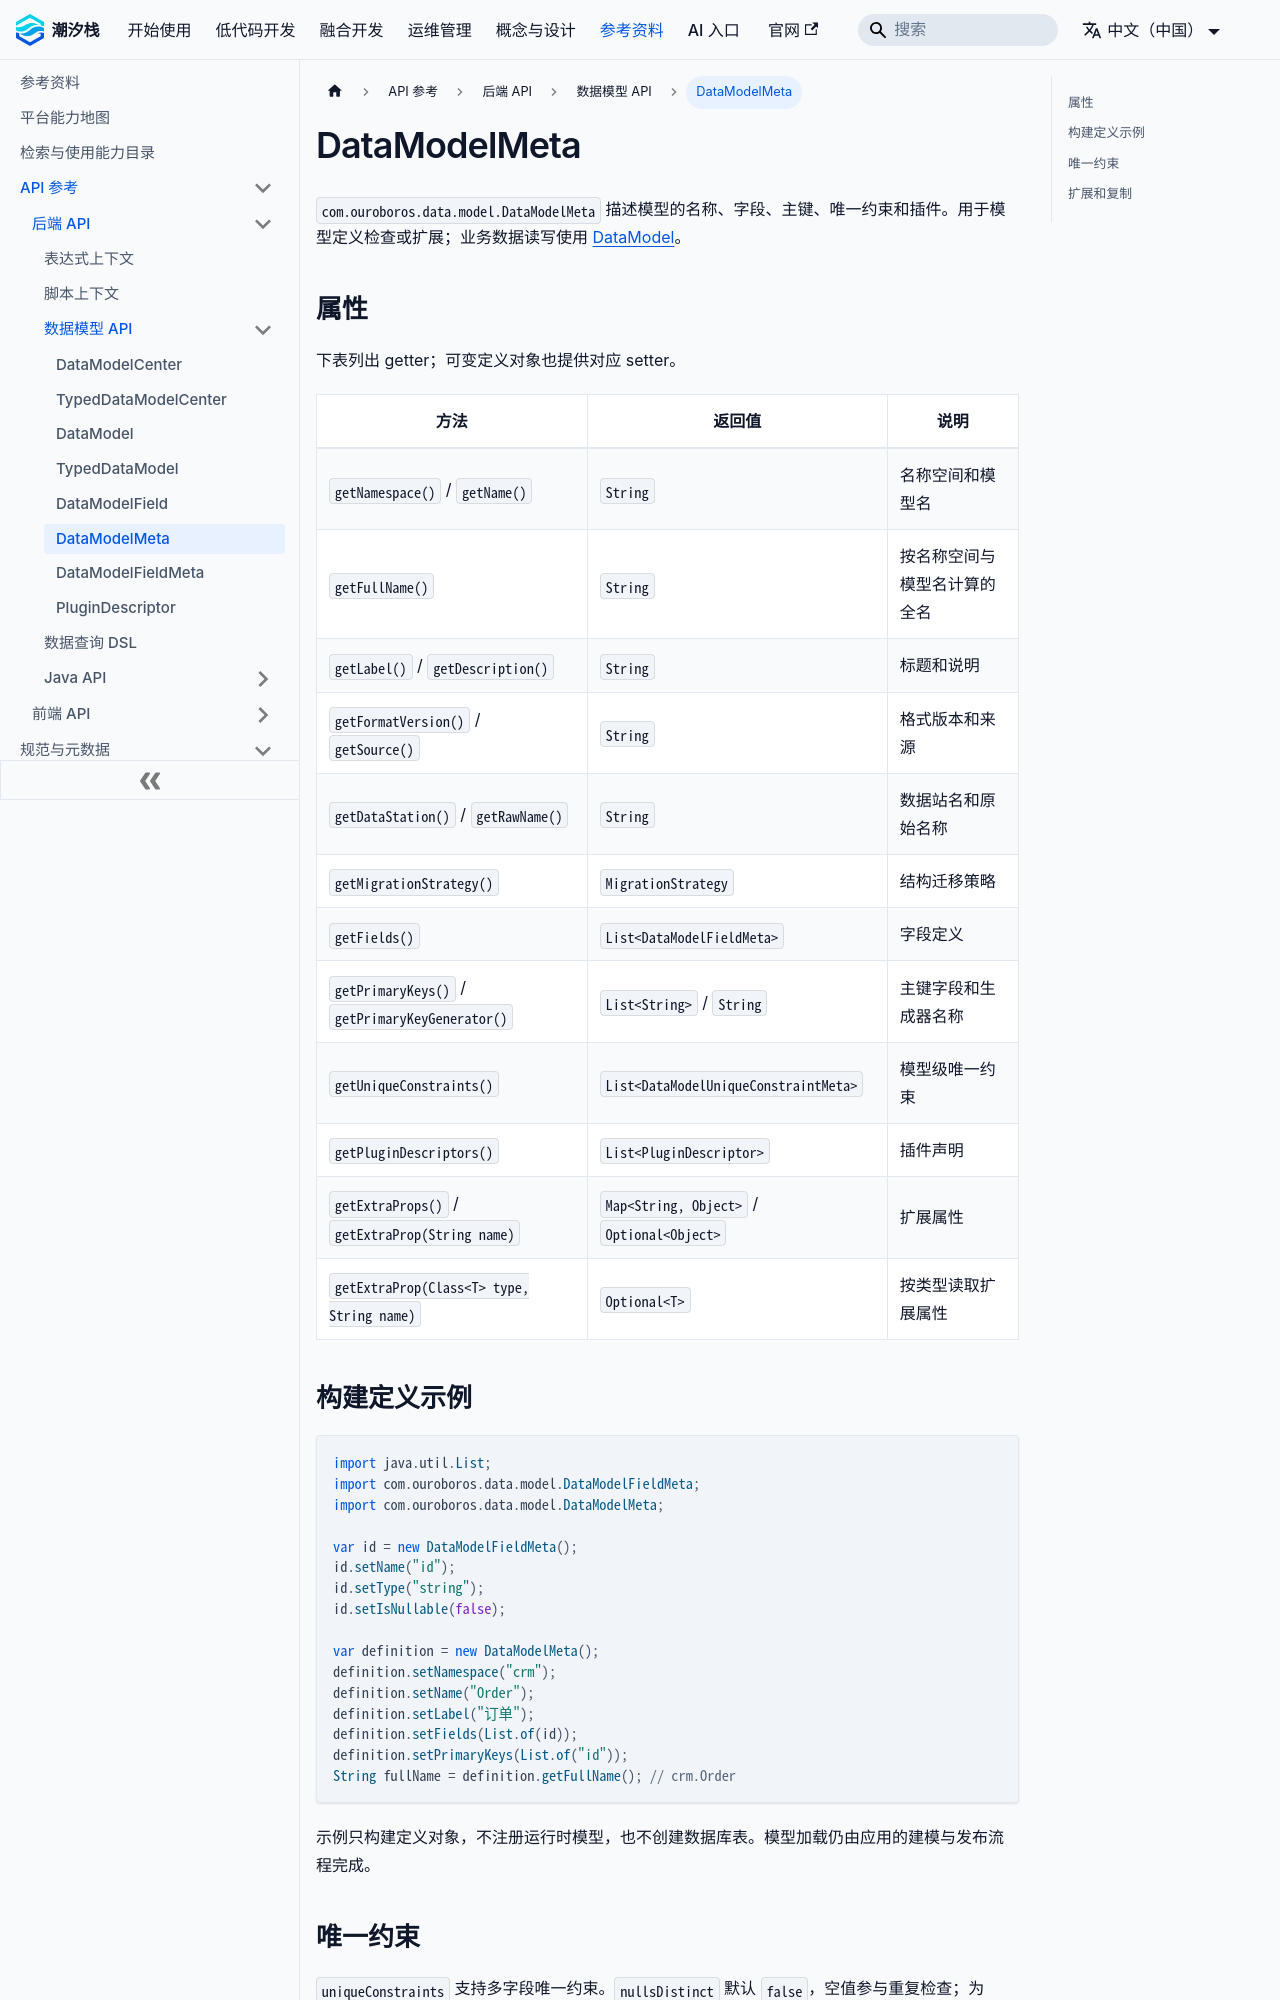

repository: TideStack-Forge/tidestack-docs · page: docs/api/backend/data-model/data-model-meta/index.html · generator: docusaurus

# DataModelMeta

`com.ouroboros.data.model.DataModelMeta` 描述模型的名称、字段、主键、唯一约束和插件。用于模型定义检查或扩展；业务数据读写使用 [DataModel](../data-model/)。

## 属性

下表列出 getter；可变定义对象也提供对应 setter。

| 方法 | 返回值 | 说明 |
| --- | --- | --- |
| `getNamespace()` / `getName()` | `String` | 名称空间和模型名 |
| `getFullName()` | `String` | 按名称空间与模型名计算的全名 |
| `getLabel()` / `getDescription()` | `String` | 标题和说明 |
| `getFormatVersion()` / `getSource()` | `String` | 格式版本和来源 |
| `getDataStation()` / `getRawName()` | `String` | 数据站名和原始名称 |
| `getMigrationStrategy()` | `MigrationStrategy` | 结构迁移策略 |
| `getFields()` | `List<DataModelFieldMeta>` | 字段定义 |
| `getPrimaryKeys()` / `getPrimaryKeyGenerator()` | `List<String>` / `String` | 主键字段和生成器名称 |
| `getUniqueConstraints()` | `List<DataModelUniqueConstraintMeta>` | 模型级唯一约束 |
| `getPluginDescriptors()` | `List<PluginDescriptor>` | 插件声明 |
| `getExtraProps()` / `getExtraProp(String name)` | `Map<String, Object>` / `Optional<Object>` | 扩展属性 |
| `getExtraProp(Class<T> type, String name)` | `Optional<T>` | 按类型读取扩展属性 |
